Photos from the image-classification dataset "raio_x" in the GitHub repository IA-TECH-FIAP/cardio-ia. Its 7 classes are: fibrose, hernia, pleural, pneumonia, pneumothorax, cardiomegalia, nenhuma doenca encontrada.

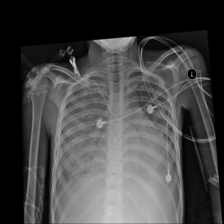
Label: pneumonia

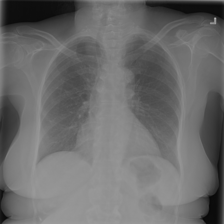
Label: pleural

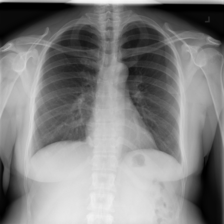
Label: nenhuma doenca encontrada

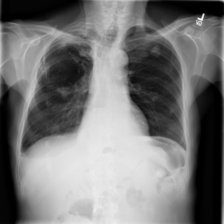
Label: hernia

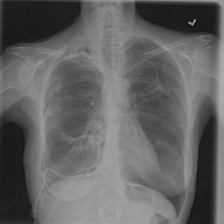
Label: pneumothorax

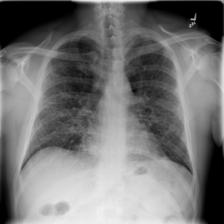
Label: fibrose
